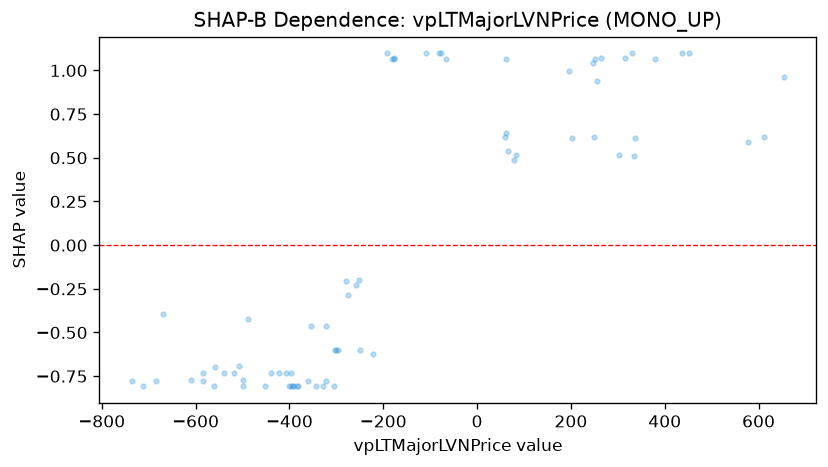

Source data for this figure (header and first rows):
feature_value, shap_value
78.92, 0.4859
83.82, 0.5163
61.97, 1.067
577.7, 0.5881
611.8, 0.6185
-76.26, 1.097
-80.48, 1.097
653.4, 0.9647
-65.43, 1.067
-177.4, 1.067
-180.7, 1.067
-108.2, 1.097
-178.1, 1.073
-257, -0.2298
-323.1, -0.778
-250.9, -0.1994
-296.9, -0.5992
-278.8, -0.2055
303.6, 0.5163
452.1, 1.097
378.2, 1.067
255.4, 0.9403
335.7, 0.6125
202.3, 0.6125
-276.1, -0.2834
249.2, 0.6185
335.2, 0.5102
66.56, 0.5406
195.2, 0.9951
58.72, 0.6185
62.48, 0.6429
437.1, 1.097
251.5, 1.067
246.8, 1.043
264.8, 1.073
329.8, 1.097
314.7, 1.073
-539, -0.7304
-518.3, -0.7304
-393, -0.8083
-453, -0.8083
-499.7, -0.8083
-506.7, -0.6926
-559.1, -0.7001
-684, -0.778
-499.3, -0.7705
-488.6, -0.4243
-609.6, -0.7705
-711.4, -0.8083
-584.1, -0.7304
-669.4, -0.394
-735.7, -0.778
-421.3, -0.7304
-583.6, -0.778
-384.4, -0.8083
-561.1, -0.8083
-342.6, -0.8083
-354.5, -0.462
-299.7, -0.5992
-400.2, -0.8083
... 14 more rows
